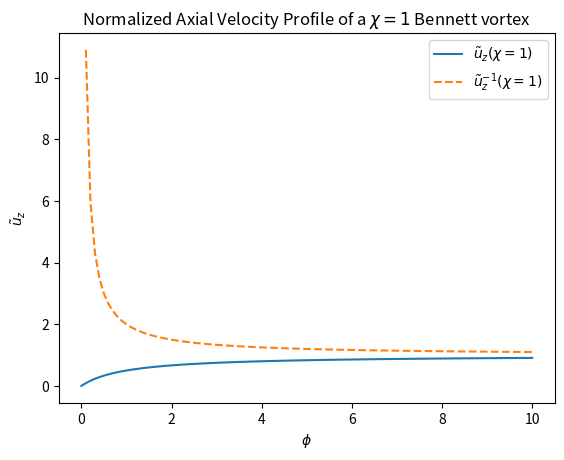

Python code for this plot:
import numpy as np
import matplotlib.pyplot as plt

phi = np.linspace(0.0, 10.0, 100)

uztilde_chi1 = phi / (phi + 1)
uztilde_chi1_inverse = (phi + 1) / phi

plt.plot(phi, uztilde_chi1, label=r'$\tilde{u}_z(\chi=1)$')
plt.plot(phi, uztilde_chi1_inverse, label=r'$\tilde{u}_z^{-1}(\chi=1)$', linestyle='--')
plt.xlabel(r'$\phi$')
plt.ylabel(r'$\tilde{u}_z$')
plt.title(r'Normalized Axial Velocity Profile of a $\chi=1$ Bennett vortex')

plt.legend()
plt.show()
